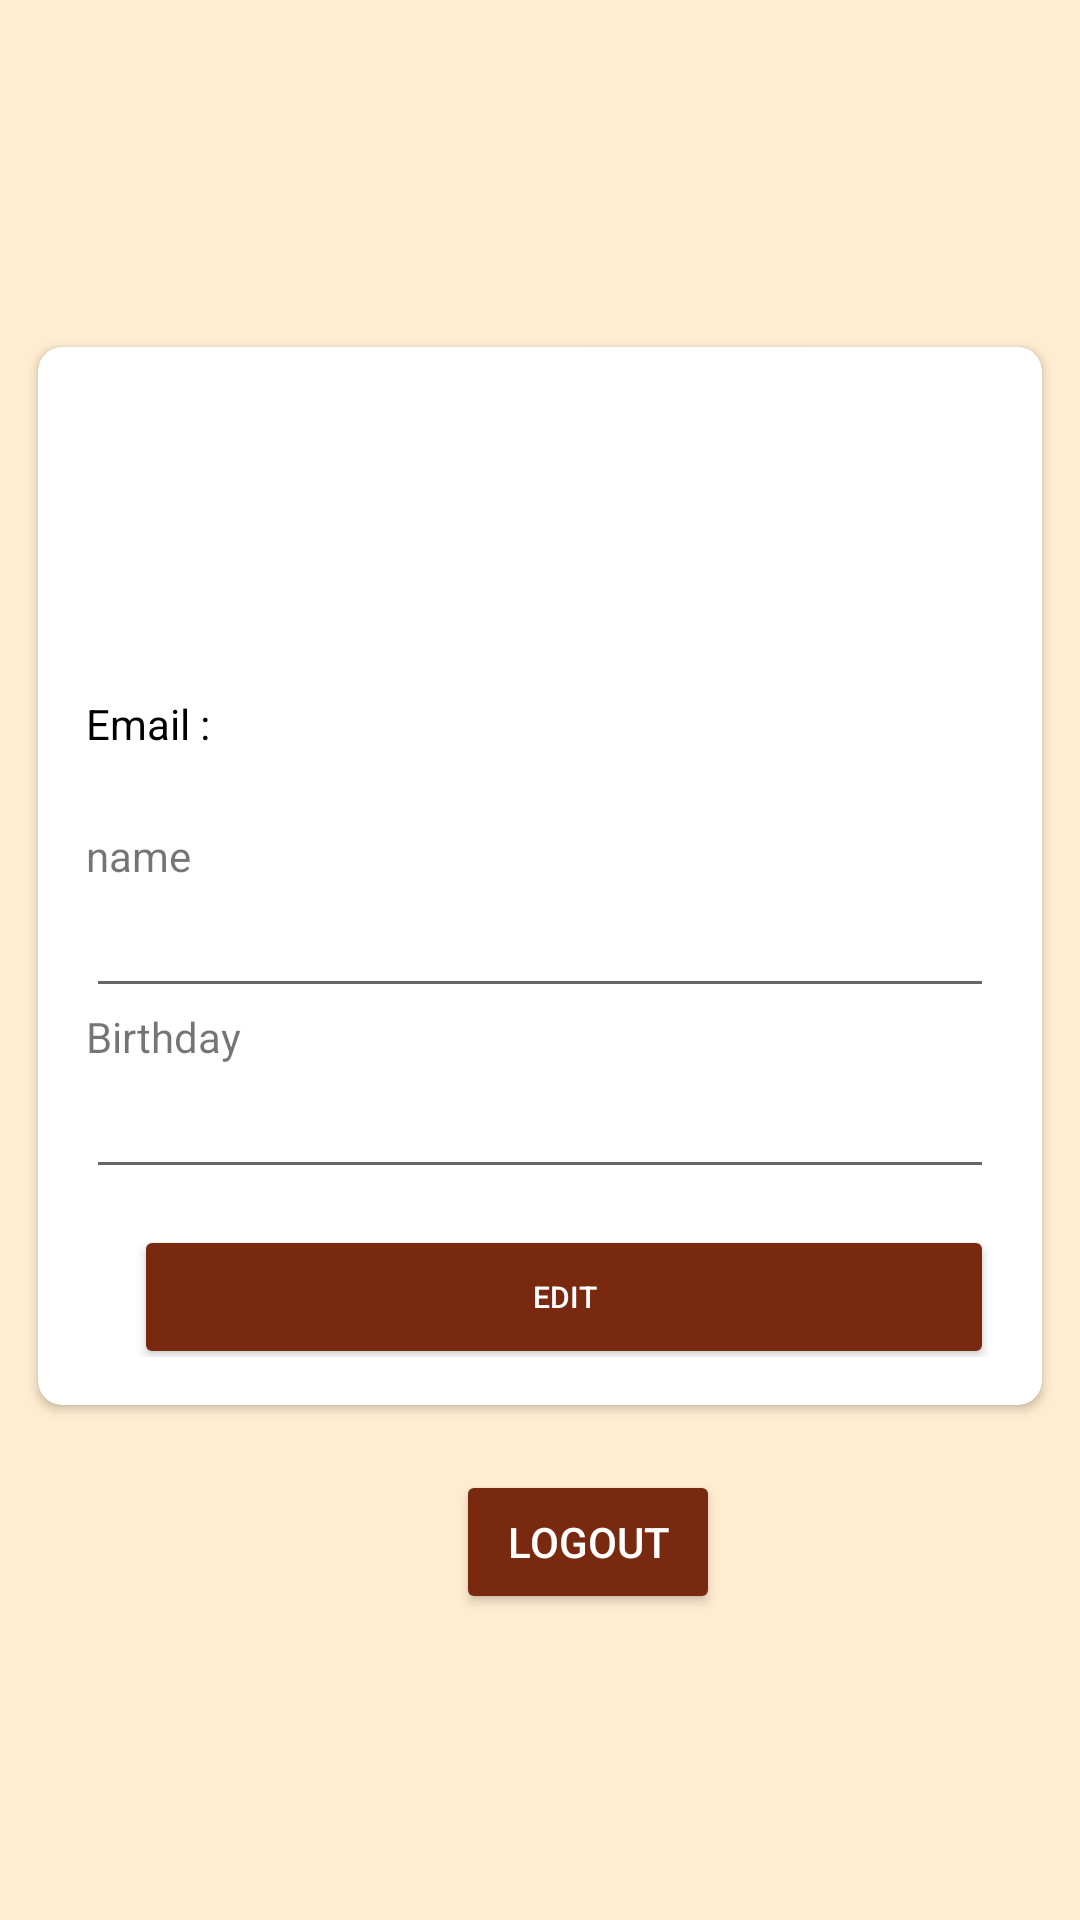

Write the Android layout XML for this screen, with the resource values it uses.
<!-- AndroidManifest.xml: application theme Theme.PhoGene -->
<!-- res/layout/fragment_profile.xml -->
<LinearLayout xmlns:android="http://schemas.android.com/apk/res/android"
    xmlns:app="http://schemas.android.com/apk/res-auto"
    android:layout_width="match_parent"
    android:layout_height="match_parent"
    xmlns:tools="http://schemas.android.com/tools"
    android:background="@color/colorBG"
    android:orientation="vertical"
    tools:context=".ui.profile.ProfileFragment">

    <ScrollView
        android:layout_width="match_parent"
        android:layout_height="match_parent"
        android:layout_marginTop="8dp"
        android:paddingBottom="8dp"
        android:fillViewport="true"
        android:scrollbars="none">

        <LinearLayout
            android:layout_width="match_parent"
            android:gravity="center"
            android:orientation="vertical"
            android:layout_height="0dp">
            <androidx.cardview.widget.CardView
                android:id="@+id/card_view"
                android:layout_width="match_parent"
                android:layout_height="wrap_content"
                android:layout_marginStart="8dp"
                android:layout_marginTop="8dp"
                android:layout_marginEnd="8dp"
                android:layout_marginBottom="8dp"
                android:elevation="2dp"
                app:cardBackgroundColor="@color/color1"
                app:cardCornerRadius="8dp"
                app:cardUseCompatPadding="true">

                <LinearLayout
                    android:layout_width="match_parent"
                    android:layout_height="wrap_content"
                    android:layout_marginStart="16dp"
                    android:layout_marginTop="16dp"
                    android:layout_marginEnd="16dp"
                    android:layout_marginBottom="16dp"
                    android:gravity="center"
                    android:orientation="vertical">
                    <ImageView
                        android:layout_width="80dp"
                        android:layout_height="80dp"
                        android:src="@drawable/icon_splash"
                        />


                    <TextView
                        android:id="@+id/email_label"
                        android:layout_width="match_parent"
                        android:layout_height="wrap_content"
                        android:textColor="@color/textColor"
                        android:layout_marginBottom="20dp"
                        android:layout_marginTop="20dp"
                        android:text="Email :" />


                    <TextView
                        android:layout_marginTop="5dp"
                        android:id="@+id/name_label"
                        android:layout_width="match_parent"
                        android:layout_height="wrap_content"
                        android:text="name" />

                    <EditText
                        android:id="@+id/name_edittext"
                        android:layout_width="match_parent"
                        android:layout_height="wrap_content" />



                    <TextView
                        android:id="@+id/birthday_label"
                        android:layout_width="match_parent"
                        android:layout_height="wrap_content"
                        android:text="Birthday" />

                    <EditText
                        android:id="@+id/birthdayEditText"
                        android:layout_width="match_parent"
                        android:layout_height="wrap_content"
                        />


                    <LinearLayout
                        android:layout_width="match_parent"
                        android:layout_height="wrap_content"
                        android:gravity="center"
                        >
                        <Button
                            android:id="@+id/edit_button"
                            android:layout_width="0dp"
                            android:layout_height="wrap_content"
                            android:text="Edit"
                            android:layout_weight="1"
                            android:textColor="@color/color1"
                            android:elevation="4dp"
                            android:textSize="10sp"
                            android:backgroundTint="@color/color2"
                            android:layout_marginStart="16dp"
                            android:layout_marginTop="8dp"
                            android:layout_alignParentStart="true"
                            />


                    </LinearLayout>



                </LinearLayout>



            </androidx.cardview.widget.CardView>

            <Button
                android:id="@+id/logout_button"
                android:layout_width="wrap_content"
                android:layout_height="wrap_content"
                android:text="Logout"
                android:textColor="@color/color1"
                android:elevation="4dp"
                android:layout_marginStart="16dp"
                android:backgroundTint="@color/color2"
                android:layout_marginTop="8dp"
                android:layout_alignParentStart="true"
                />
        </LinearLayout>



    </ScrollView>


</LinearLayout>
<!-- resources referenced by this layout -->
<resources>
  <color name="color1">#ffffff</color>ffecd1
  <color name="color2">#78290f</color>ff7d00
  <color name="colorBG">#ffecd1</color>001524
  <color name="textColor">#000</color>
  <style name="Theme.PhoGene" parent="Theme.MaterialComponents.DayNight.DarkActionBar">
          
          <item name="colorPrimary">@color/color2</item>
          <item name="colorPrimaryVariant">@color/color2</item>
          <item name="colorOnPrimary">@color/colorFG</item>
          
          <item name="colorSecondary">@color/color2</item>
          <item name="colorSecondaryVariant">@color/color2</item>
          <item name="colorOnSecondary">@color/colorBG</item>
          
          <item name="android:statusBarColor">?attr/colorPrimaryVariant</item>
          
  
      </style>
  <color name="colorFG">#56cfe1</color>15616d
</resources>
